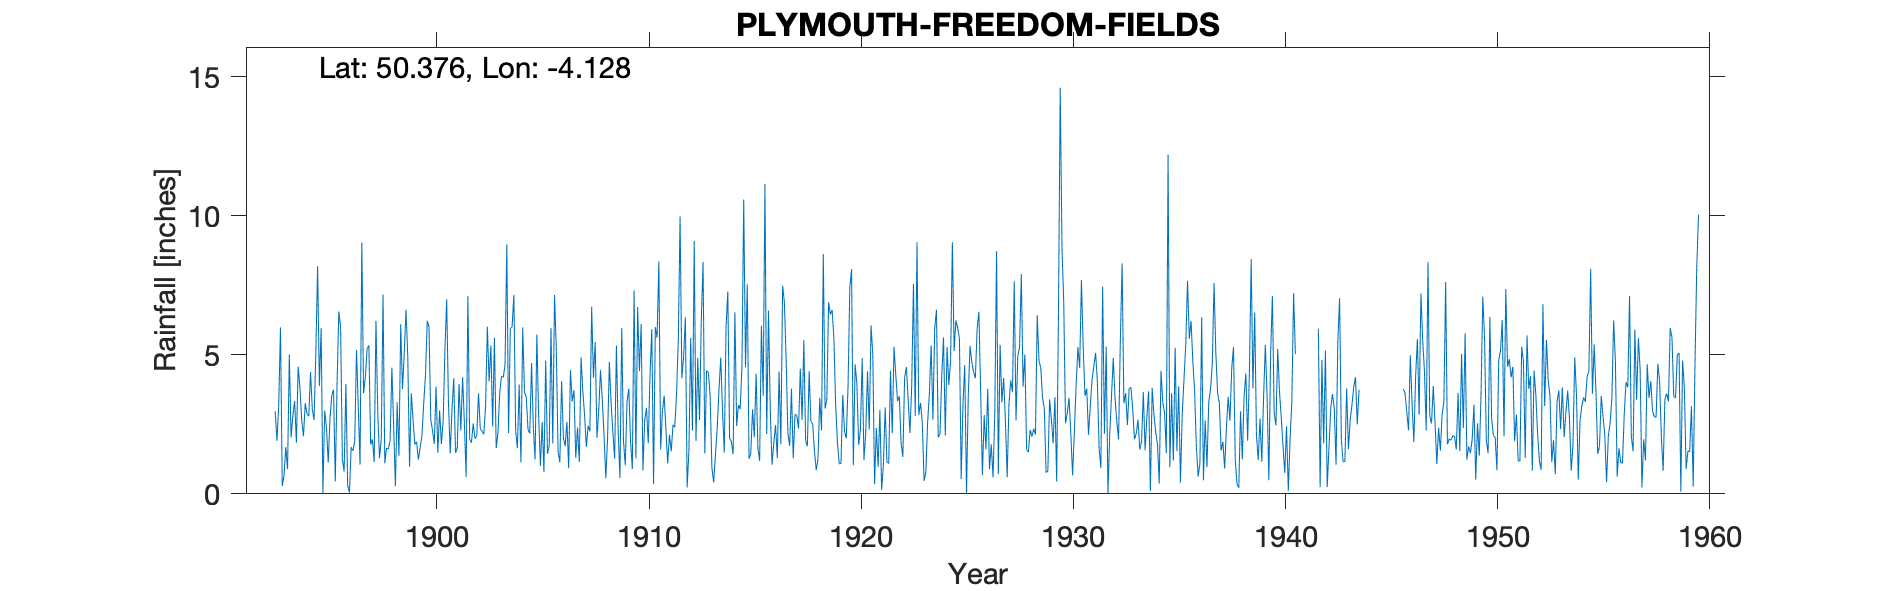

Data behind this chart, as committed beside it:
PLYMOUTH FREEDOM FIELD, , , , , , , , , , , , , , , , , , , , , , , 
Grid ref, SX488551, Long, -4.128, Lat, 50.38, Elevation, 208, ft, , , , , , , , , , , , , , , 
Station no, 1637, , , , , , , , , , , , , , , , , , , , , , 
, 1890, 1891, 1892, 1893, 1894, 1895, 1896, 1897, 1898, 1899, 1900, 1901, 1902, 1903, 1904, 1905, 1906, 1907, 1908, 1909, 1910, 1911, 1912
January, , , , 3.17, 3.82, 5.97, 1.26, 3.62, 1.1, 6.62, 6.23, 3.28, 1.97, 5.34, 6.01, 2.39, 7.15, 1.29, 2.02, 2.24, 4.42, 1.6, 4.16
February, , , , 5.99, 2.67, 0.02, 0.8, 4.2, 1.65, 4.92, 6.01, 1.45, 1.84, 2.42, 7.16, 1.24, 5.23, 2.38, 3, 0.57, 6.11, 2.97, 4.92
March, , , , 0.28, 2.07, 2.99, 3.95, 5.23, 1.61, 0.98, 2.67, 3.03, 2.53, 5.61, 2.27, 5.73, 1.52, 1.14, 4.45, 5.97, 0.84, 3.53, 6.35
April, , , , 0.65, 3.26, 2.41, 0.29, 5.34, 1.92, 3.62, 2.27, 4.16, 1.99, 1.64, 1.64, 2.85, 1.13, 4.91, 3.39, 1.9, 2.65, 2.3, 0.23
May, , , , 1.68, 2.88, 1.12, 0.05, 1.77, 4.54, 2.65, 1.79, 1.48, 2.07, 2.2, 3.93, 1, 4.06, 3.7, 2.09, 1.02, 3.09, 1.09, 1.53
June, , , , 0.89, 2.79, 2.71, 1.68, 1.96, 2.46, 1.78, 3.86, 1.66, 3.62, 3.64, 1.13, 2.58, 2.02, 2.81, 0.56, 3.32, 1.82, 2.13, 5.6
July, , , , 5.01, 4.38, 3.52, 1.55, 1.14, 0.28, 1.87, 1.48, 3.95, 2.35, 4.23, 5.99, 0.79, 1.71, 1.69, 2.01, 3.78, 4.26, 1.53, 2.28
August, , , , 2.03, 3.04, 3.75, 1.88, 6.22, 3.29, 1.23, 3, 2.28, 2.25, 4.18, 3.65, 4.79, 2.59, 2.45, 4.74, 1.9, 5.92, 2.48, 9.09
September, , , , 2.8, 2.66, 0.45, 5.18, 2.98, 1.37, 1.67, 1.79, 4.2, 2.14, 4.64, 3.47, 1.44, 0.92, 2.25, 3.26, 0.89, 0.36, 2.39, 1.9
October, , , , 3.34, 5.08, 3.96, 3.14, 1.28, 6.1, 2.08, 2.61, 2.57, 3.16, 8.98, 2.32, 1.73, 4.45, 6.73, 2.2, 7.32, 6, 3.61, 4.89
November, , , 2.97, 1.84, 8.19, 6.56, 1.05, 1.95, 3.77, 3.24, 5.18, 0.6, 6.01, 2.19, 2.17, 5.97, 3.32, 4.18, 1.26, 1.27, 5.62, 5.53, 2.65
December, , , 1.91, 4.57, 3.88, 5.99, 9.04, 7.17, 5.05, 4.26, 6.99, 7.11, 4.04, 5.95, 4.7, 1.81, 3.73, 5.46, 5.33, 6.72, 8.36, 9.98, 6.22
Total, , , , 32.25, 44.72, 39.45, 29.87, 42.86, 33.14, 34.92, 43.88, 35.77, 33.97, 51.02, 44.44, 32.32, 37.83, 38.99, 34.31, 36.9, 49.45, 39.14, 49.82
